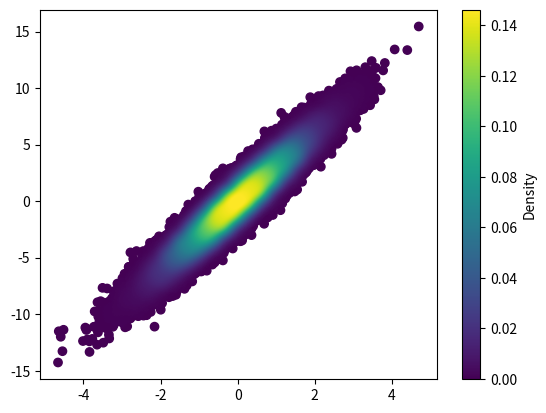

Write the Python code that produced this figure.
# -- coding: utf-8 --
# import mpl_scatter_density
# import numpy as np
# # Fake data for testingpip ins
# x = np.random.normal(size=100000)
# y = x * 3 + np.random.normal(size=100000)
# from matplotlib.colors import LinearSegmentedColormap
# import matplotlib.pyplot as plt
# import matplotlib as mpl
# # # "Viridis-like" colormap with white background
# # white_viridis = LinearSegmentedColormap.from_list('white_viridis', [
# #     (0, '#ffffff'),
# #     (1e-20, '#440053'),
# #     (0.2, '#404388'),
# #     (0.4, '#2a788e'),
# #     (0.6, '#21a784'),
# #     (0.8, '#78d151'),
# #     (1, '#fde624'),
# # ], N=256)
# #
# # def using_mpl_scatter_density(fig, x, y):
# #     ax = fig.add_subplot(1, 1, 1, projection='scatter_density')
# #     density = ax.scatter_density(x, y, cmap=white_viridis)
# #     fig.colorbar(density, label='Number of points per pixel')
# #
# # fig = plt.figure()
# # using_mpl_scatter_density(fig, x, y)
# # plt.show()
#
# plt.rcParams['font.sans-serif'] = ['SimHei']
# mpl.rcParams['axes.unicode_minus'] = False
# import datashader as ds
# from datashader.mpl_ext import dsshow
# import pandas as pd
#
#
# def using_datashader(ax, x, y):
#
#     df = pd.DataFrame(dict(x=x, y=y))
#     dsartist = dsshow(
#         df,
#         ds.Point("x", "y"),
#         ds.count(),
#         vmin=0,
#         vmax=35,
#         norm="linear",
#         aspect="auto",
#         ax=ax,
#     )
#
#     plt.colorbar(dsartist)
#
#
# fig, ax = plt.subplots()
# using_datashader(ax, x, y)
# plt.show()

import numpy as np
import matplotlib.pyplot as plt
from matplotlib import cm
from matplotlib.colors import Normalize
from scipy.interpolate import interpn

def density_scatter( x , y, ax = None, sort = True, bins = 20, **kwargs )   :
    """
    Scatter plot colored by 2d histogram
    """
    if ax is None :
        fig , ax = plt.subplots()
    data , x_e, y_e = np.histogram2d( x, y, bins = bins, density = True )
    z = interpn( ( 0.5*(x_e[1:] + x_e[:-1]) , 0.5*(y_e[1:]+y_e[:-1]) ) , data , np.vstack([x,y]).T , method = "splinef2d", bounds_error = False)

    #To be sure to plot all data
    z[np.where(np.isnan(z))] = 0.0

    # Sort the points by density, so that the densest points are plotted last
    if sort :
        idx = z.argsort()
        x, y, z = x[idx], y[idx], z[idx]

    ax.scatter( x, y, c=z, **kwargs )

    norm = Normalize(vmin = np.min(z), vmax = np.max(z))
    cbar = fig.colorbar(cm.ScalarMappable(norm = norm), ax=ax)
    cbar.ax.set_ylabel('Density')

    return ax


if "__main__" == __name__ :

    x = np.random.normal(size=100000)
    y = x * 3 + np.random.normal(size=100000)
    density_scatter( x, y, bins = [30,30] )